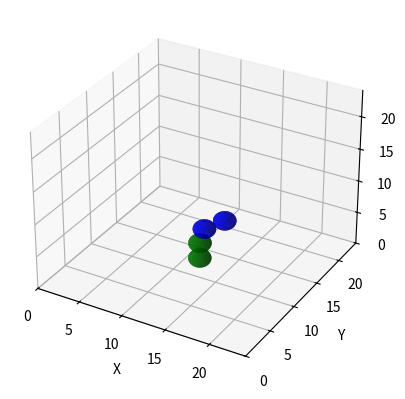

Recreate this plot in Python.
from mpl_toolkits.mplot3d import Axes3D
import matplotlib.pyplot as plt
import numpy as np


fig = plt.figure()
ax = fig.add_subplot(111, projection='3d')

# Make data
u = np.linspace(0, 2 * np.pi, 100)
v = np.linspace(0, np.pi, 100)
x = 1.2 * np.outer(np.cos(u), np.sin(v)) + 12
y = 1.2 * np.outer(np.sin(u), np.sin(v)) + 12
z = 1.2 * np.outer(np.ones(np.size(u)), np.cos(v))

# Plot the surface with charge
ax.plot_surface(x, y, z+25*0.048, color='g')
ax.plot_surface(x+0.197539*0.048, y+0.357552*0.048, z+75*0.048, color='g')
ax.plot_surface(x+9.94453*0.048, y+2.342506*0.048, z+124*0.048, color='b')
ax.plot_surface(x+46.01593*0.048, y+26.1004*0.048, z+149*0.048, color='b')

# Plot the surface without charge
# ax.plot_surface(x, y, z+25*0.048, color='g')
# ax.plot_surface(x+2.088*0.048, y+2.084434*0.048, z+75*0.048, color='g')
# ax.plot_surface(x+16.3*0.048, y+2.08738*0.048, z+124*0.048, color='b')
# ax.plot_surface(x+43.97*0.048, y+26.1004*0.048, z+89*0.048, color='b')

# Plot the surface without charge fixed at peak
# ax.plot_surface(x, y, z+89*0.048, color='g')
# ax.plot_surface(x+19.96935*0.048, y+45.80879*0.048, z+89*0.048, color='g')
# ax.plot_surface(x+7.142617*0.048, y+94.12238806*0.048, z+88*0.048, color='b')
# ax.plot_surface(x+39.02221*0.048, y+132.5309*0.048, z+88*0.048, color='b')



ax.set_xlabel('X')
ax.set_xlim3d(0, 24)

ax.set_ylabel('Y')
ax.set_ylim3d(0, 24)

ax.set_zlabel('Z')
ax.set_zlim3d(0, 24)

plt.show()
